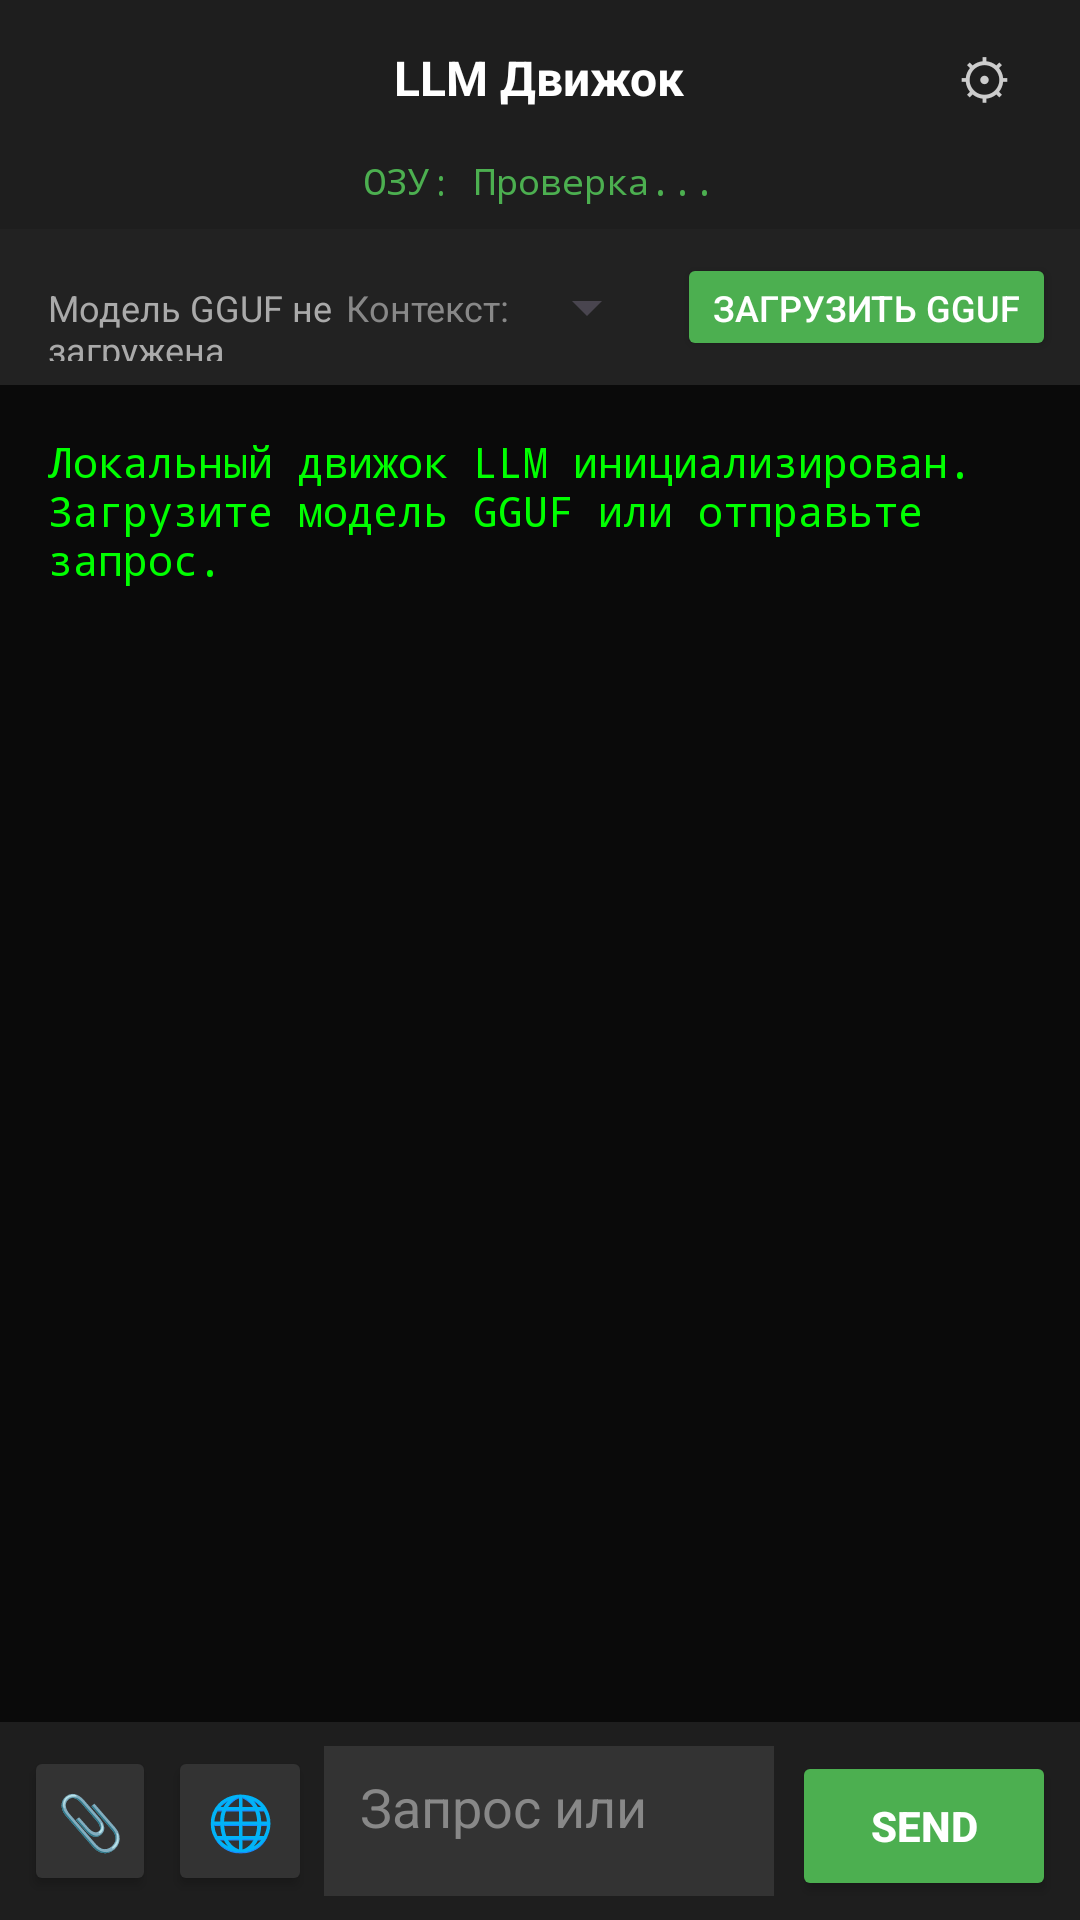

Android layout source for this screen:
<!-- AndroidManifest.xml: application theme Theme.LLM -->
<!-- res/layout/activity_fake_ai.xml -->
<?xml version="1.0" encoding="utf-8"?>
<androidx.constraintlayout.widget.ConstraintLayout xmlns:android="http://schemas.android.com/apk/res/android"
    xmlns:app="http://schemas.android.com/apk/res-auto"
    android:id="@+id/rootAiLayout"
    android:layout_width="match_parent"
    android:layout_height="match_parent"
    android:background="#0A0A0A">

    
    <ImageView
        android:id="@+id/ivWallpaper"
        android:layout_width="match_parent"
        android:layout_height="match_parent"
        android:scaleType="centerCrop"
        android:visibility="gone" />

    <View
        android:id="@+id/viewWallpaperOverlay"
        android:layout_width="match_parent"
        android:layout_height="match_parent"
        android:background="#000000"
        android:visibility="gone" />

    
    <LinearLayout
        android:id="@+id/topBarLayout"
        android:layout_width="match_parent"
        android:layout_height="wrap_content"
        android:orientation="vertical"
        android:background="#1E1E1E"
        app:layout_constraintTop_toTopOf="parent">

        <RelativeLayout
            android:layout_width="match_parent"
            android:layout_height="wrap_content"
            android:paddingStart="12dp"
            android:paddingEnd="12dp"
            android:paddingTop="8dp"
            android:paddingBottom="4dp">

            <TextView
                android:id="@+id/headerText"
                android:layout_width="wrap_content"
                android:layout_height="wrap_content"
                android:layout_centerInParent="true"
                android:text="@string/llm_header_title"
                android:textColor="#FFFFFF"
                android:textSize="16sp"
                android:textStyle="bold" />

            <Button
                android:id="@+id/btnSettings"
                android:layout_width="40dp"
                android:layout_height="40dp"
                android:layout_alignParentEnd="true"
                android:layout_centerVertical="true"
                android:text="⚙"
                android:textSize="18sp"
                android:textColor="#CCCCCC"
                android:background="?android:attr/selectableItemBackgroundBorderless"
                android:padding="0dp" />
        </RelativeLayout>

        <TextView
            android:id="@+id/tvRamInfo"
            android:layout_width="match_parent"
            android:layout_height="wrap_content"
            android:text="@string/llm_ram_checking"
            android:textColor="#4CAF50"
            android:textSize="12sp"
            android:fontFamily="monospace"
            android:gravity="center"
            android:paddingBottom="8dp" />
    </LinearLayout>

    <LinearLayout
        android:id="@+id/modelLoaderLayout"
        android:layout_width="match_parent"
        android:layout_height="wrap_content"
        android:orientation="horizontal"
        android:background="#222222"
        android:padding="8dp"
        app:layout_constraintTop_toBottomOf="@id/topBarLayout">
        
        <TextView
            android:id="@+id/modelStatusText"
            android:layout_width="0dp"
            android:layout_height="wrap_content"
            android:layout_weight="1"
            android:text="@string/llm_no_model"
            android:textColor="#AAAAAA"
            android:textSize="12sp"
            android:gravity="center_vertical"
            android:paddingStart="8dp"/>

        <TextView
            android:id="@+id/tvCtxLabel"
            android:layout_width="wrap_content"
            android:layout_height="wrap_content"
            android:text="@string/llm_ctx_label"
            android:textColor="#888888"
            android:textSize="12sp"
            android:gravity="center_vertical"
            android:paddingStart="4dp"
            android:paddingEnd="2dp"/>

        <Spinner
            android:id="@+id/spinnerContextWindow"
            android:layout_width="wrap_content"
            android:layout_height="36dp"
            android:layout_marginEnd="6dp"/>
            
        <Button
            android:id="@+id/btnLoadModel"
            android:layout_width="wrap_content"
            android:layout_height="36dp"
            android:text="@string/llm_btn_load_gguf"
            android:textSize="12sp"
            android:backgroundTint="#4CAF50"
            android:textColor="#FFFFFF" />
    </LinearLayout>

    <ScrollView
        android:id="@+id/chatScrollView"
        android:layout_width="match_parent"
        android:layout_height="0dp"
        app:layout_constraintTop_toBottomOf="@id/modelLoaderLayout"
        app:layout_constraintBottom_toTopOf="@id/bottomContainer"
        android:padding="16dp">
        
        <LinearLayout
            android:id="@+id/chatContainer"
            android:layout_width="match_parent"
            android:layout_height="wrap_content"
            android:orientation="vertical">
            
            <TextView
                android:id="@+id/tvWelcomeMessage"
                android:layout_width="wrap_content"
                android:layout_height="wrap_content"
                android:text="@string/llm_welcome_msg"
                android:textColor="#00FF00"
                android:fontFamily="monospace"
                android:textSize="14sp"
                android:layout_marginBottom="16dp"/>
        </LinearLayout>
    </ScrollView>

    <LinearLayout
        android:id="@+id/bottomContainer"
        android:layout_width="match_parent"
        android:layout_height="wrap_content"
        android:orientation="vertical"
        android:background="#1E1E1E"
        app:layout_constraintBottom_toBottomOf="parent">

        <LinearLayout
            android:id="@+id/attachmentPreviewLayout"
            android:layout_width="match_parent"
            android:layout_height="wrap_content"
            android:orientation="horizontal"
            android:background="#2A2A2A"
            android:padding="8dp"
            android:visibility="gone">

            <TextView
                android:id="@+id/tvAttachmentName"
                android:layout_width="0dp"
                android:layout_height="wrap_content"
                android:layout_weight="1"
                android:textColor="#FFCA28"
                android:textSize="12sp"
                android:fontFamily="monospace"
                android:ellipsize="middle"
                android:singleLine="true"/>

            <Button
                android:id="@+id/btnRemoveAttachment"
                android:layout_width="32dp"
                android:layout_height="32dp"
                android:text="✕"
                android:textSize="12sp"
                android:backgroundTint="#D32F2F"
                android:textColor="#FFFFFF"
                android:padding="0dp"/>
        </LinearLayout>

        <LinearLayout
            android:id="@+id/inputLayout"
            android:layout_width="match_parent"
            android:layout_height="wrap_content"
            android:orientation="horizontal"
            android:padding="8dp">

            <Button
                android:id="@+id/btnAttachFile"
                android:layout_width="44dp"
                android:layout_height="50dp"
                android:text="📎"
                android:textSize="18sp"
                android:layout_marginEnd="4dp"
                android:backgroundTint="#333333"
                android:textColor="#FFFFFF"
                android:padding="0dp"/>

            <Button
                android:id="@+id/btnInternetSearch"
                android:layout_width="48dp"
                android:layout_height="50dp"
                android:text="🌐"
                android:textSize="18sp"
                android:layout_marginEnd="4dp"
                android:backgroundTint="#333333"
                android:textColor="#888888"
                android:padding="0dp"/>

            <EditText
                android:id="@+id/aiInput"
                android:layout_width="0dp"
                android:layout_height="50dp"
                android:layout_weight="1"
                android:background="#333333"
                android:textColor="#FFFFFF"
                android:hint="@string/llm_prompt_hint"
                android:textColorHint="#888888"
                android:padding="12dp"
                android:imeOptions="flagNoPersonalizedLearning"
                android:privateImeOptions="nm"
                android:inputType="textMultiLine|textNoSuggestions"/>

            <Button
                android:id="@+id/btnSend"
                android:layout_width="wrap_content"
                android:layout_height="50dp"
                android:text="@string/llm_btn_send"
                android:textSize="14sp"
                android:textStyle="bold"
                android:layout_marginStart="6dp"
                android:backgroundTint="#4CAF50"
                android:textColor="#FFFFFF" />
        </LinearLayout>
    </LinearLayout>

</androidx.constraintlayout.widget.ConstraintLayout>
<!-- resources referenced by this layout -->
<resources>
  <string name="llm_btn_load_gguf">Загрузить GGUF</string>
  <string name="llm_btn_send">Send</string>
  <string name="llm_ctx_label">Контекст:</string>
  <string name="llm_header_title">LLM Движок</string>
  <string name="llm_no_model">Модель GGUF не загружена</string>
  <string name="llm_prompt_hint">Запрос или вопрос...</string>
  <string name="llm_ram_checking">ОЗУ: Проверка...</string>
  <string name="llm_welcome_msg">Локальный движок LLM инициализирован.\nЗагрузите модель GGUF или отправьте запрос.</string>
  <style name="Theme.LLM" parent="Base.Theme.LLM" />
  <style name="Base.Theme.LLM" parent="Theme.Material3.DayNight.NoActionBar">
          
          
      </style>
</resources>
